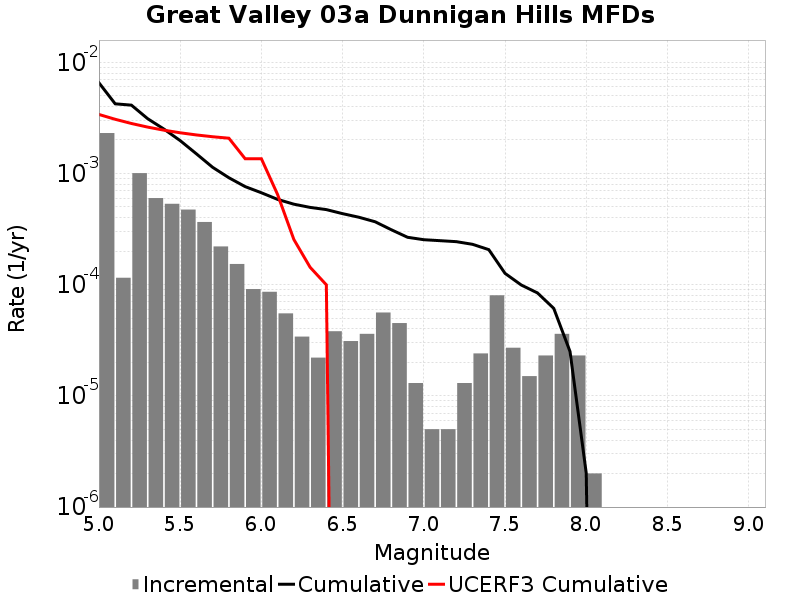

The table this chart was drawn from, first rows:
Magnitude, Incremental Rate, Cumulative Rate, UCERF3 Cumulative Rate
5.05, 0.002309, 0.006542, 0.003395
5.15, 1.15345945E-4, 0.004233, 0.003073
5.25, 0.001007, 0.004117, 0.002817
5.35, 6.008019E-4, 0.00311, 0.002613
5.45, 5.336004E-4, 0.00251, 0.002452
5.55, 4.7341987E-4, 0.001976, 0.002324
5.65, 3.66098E-4, 0.001503, 0.002222
5.75, 2.2066181E-4, 0.001136, 0.002141
5.85, 1.5346026E-4, 9.157465E-4, 0.002076
5.95, 9.1273745E-5, 7.6228625E-4, 0.001358
6.05, 8.6258704E-5, 6.710125E-4, 0.001358
6.15, 5.5165452E-5, 5.847538E-4, 6.4611906E-4
6.25, 3.410228E-5, 5.295883E-4, 2.5491268E-4
6.35, 2.206618E-5, 4.954861E-4, 1.4340668E-4
6.45, 3.811431E-5, 4.7341987E-4, 9.970944E-5
6.55, 3.1093256E-5, 4.3530556E-4, 0.0
6.65, 3.6108297E-5, 4.042123E-4, 0.0
6.75, 5.616846E-5, 3.6810403E-4, 0.0
6.85, 4.513537E-5, 3.1193555E-4, 0.0
6.95, 1.3039107E-5, 2.668002E-4, 0.0
7.05, 5.015041E-6, 2.5376107E-4, 0.0
7.15, 5.015041E-6, 2.4874604E-4, 0.0
7.25, 1.3039107E-5, 2.43731E-4, 0.0
7.35, 2.4072197E-5, 2.3069189E-4, 0.0
7.45, 8.024066E-5, 2.0661969E-4, 0.0
7.55, 2.7081222E-5, 1.2637903E-4, 0.0
7.65, 1.5045123E-5, 9.929782E-5, 0.0
7.75, 2.306919E-5, 8.425269E-5, 0.0
7.85, 3.6108297E-5, 6.11835E-5, 0.0
7.95, 2.306919E-5, 2.5075205E-5, 0.0
8.05, 2.0060165E-6, 2.0060165E-6, 0.0
8.15, 0.0, 0.0, 0.0
8.25, 0.0, 0.0, 0.0
8.35, 0.0, 0.0, 0.0
8.45, 0.0, 0.0, 0.0
8.55, 0.0, 0.0, 0.0
8.65, 0.0, 0.0, 0.0
8.75, 0.0, 0.0, 0.0
8.85, 0.0, 0.0, 0.0
8.95, 0.0, 0.0, 0.0
9.05, 0.0, 0.0, 0.0
